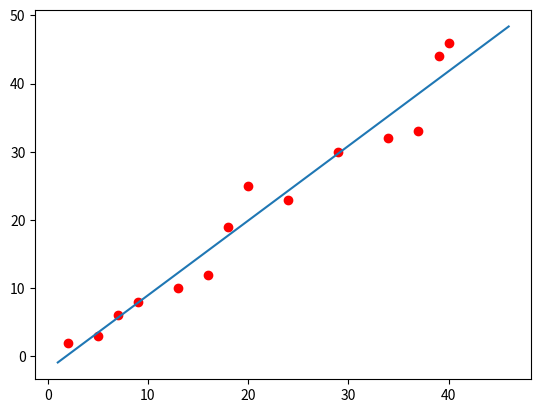

Write Python code to recreate this figure.
import numpy as np 
import matplotlib
import matplotlib.pyplot as plt

#random data
A = [2, 5, 7, 9, 13, 16, 18, 20, 24, 29, 34, 37, 39, 40]
b = [2, 3, 6, 8, 10, 12, 19, 25, 23, 30, 32, 33, 44, 46]

# Visualize data
plt.plot(A, b, 'ro') # Ve ra cac diem voi toa do la (x, y)

# Change row vector to colum vector
A = np.array([A]).T
b = np.array([b]).T

# Create vector 1
ones = np.ones((A.shape[0], 1), dtype=np.int8) # np.ones() la ham dac biet tao toan vecto 1

# Combine 1 and A
A = np.concatenate((A, ones), axis=1) 
print(A)

# Use fomular
x = np.linalg.inv(A.transpose().dot(A)).dot(A.transpose()).dot(b) # (A.T*A)^-1*A.T* => tim dc x la gia tri a,b trong y = ax + b

#Ve duong thang y = ax + b, test data to draw
x0 = np.array([[1,46]]).T
y0 = x0*x[0][0] + x[1][0]
print(y0)

plt.plot(x0, y0)

# Test predicting data
x_test = 12
y_test = x_test*x[0][0] + x[1][0]

plt.show()